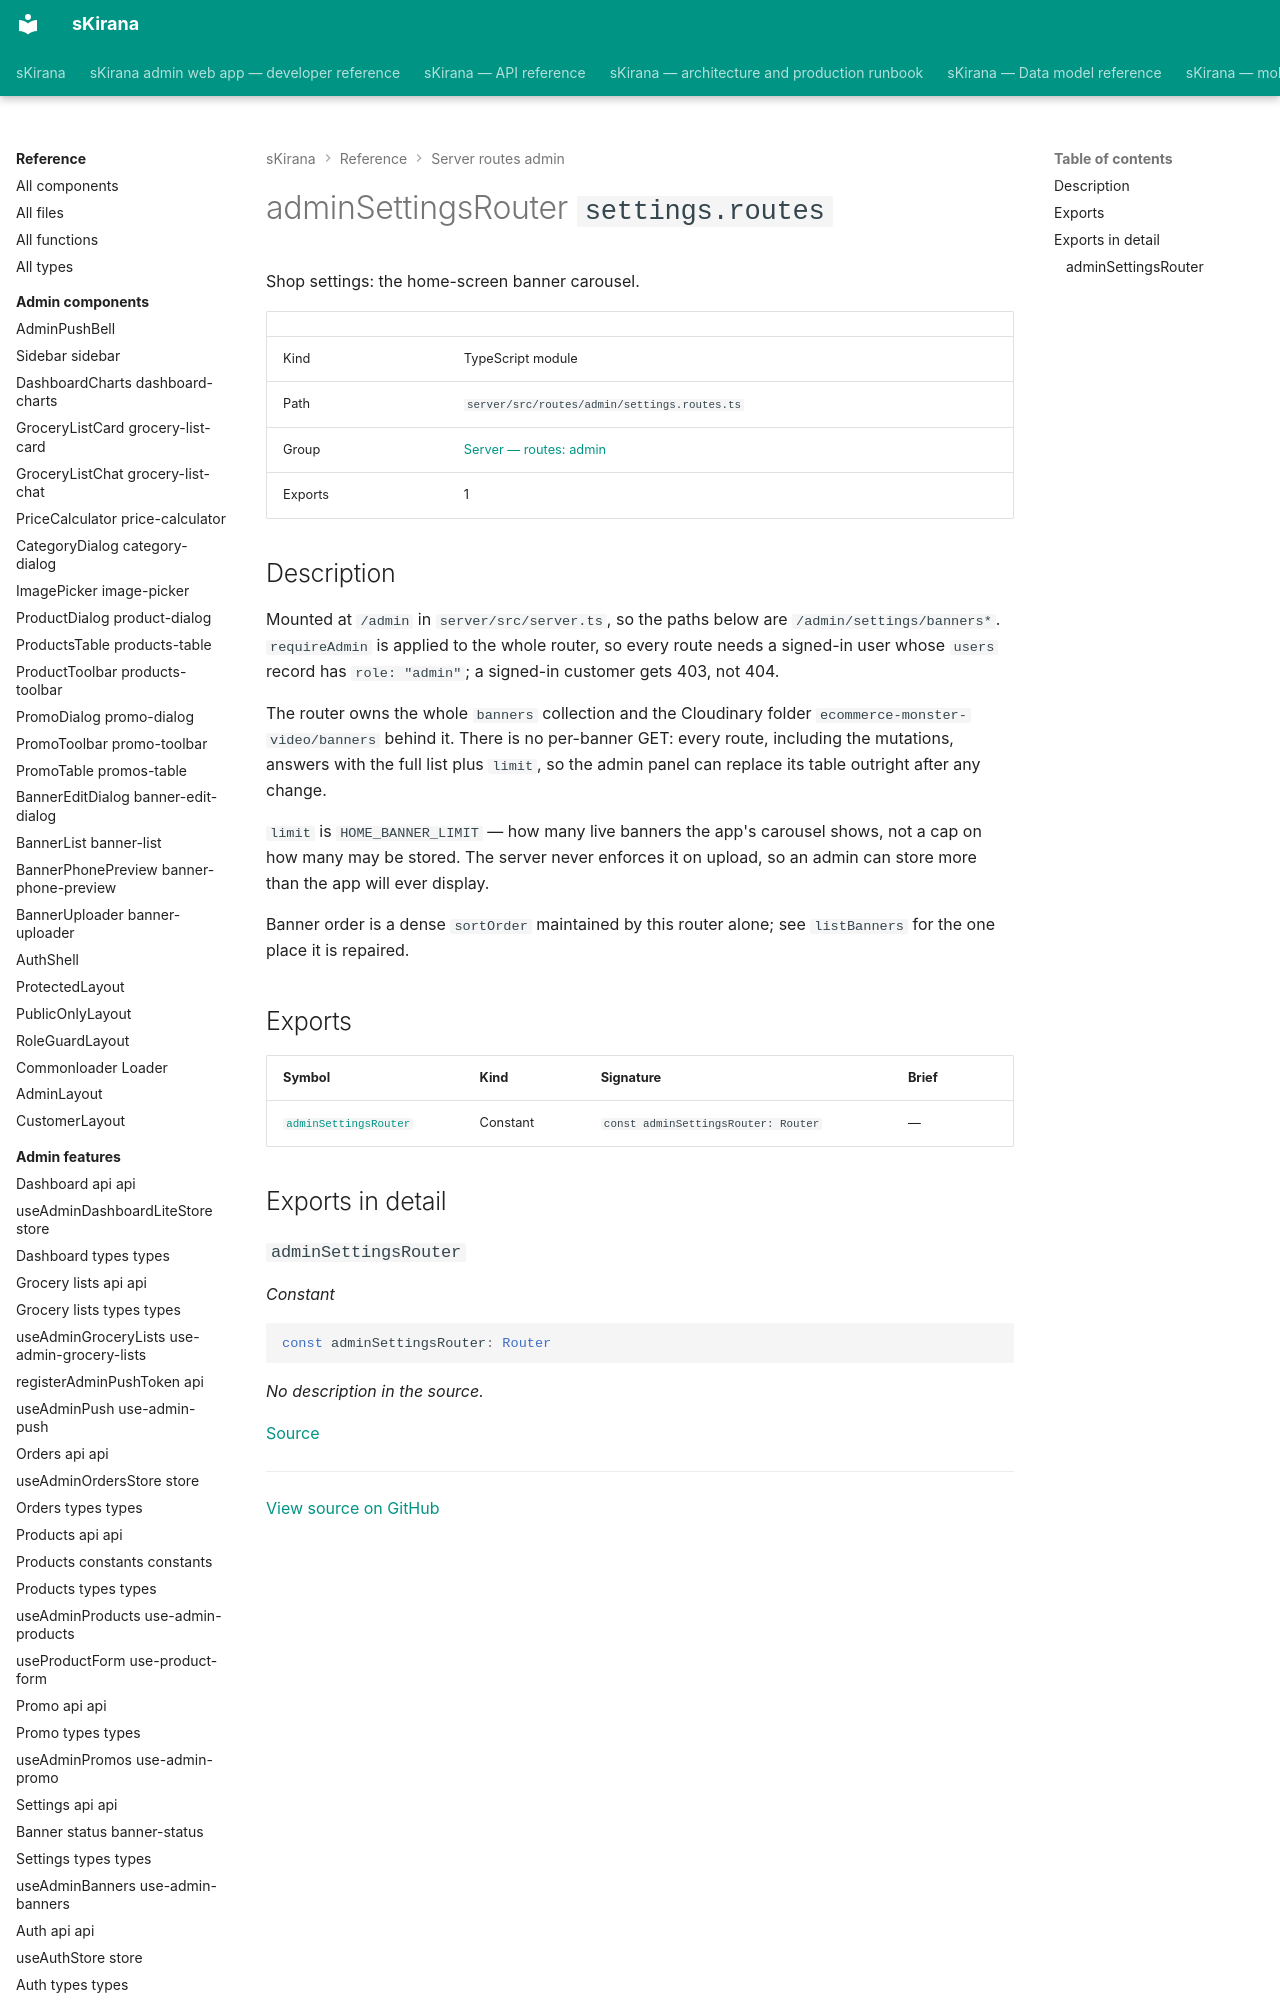

repository: shiv-anshu-gupta/TypeScriptProject · page: reference/server-routes-admin/routes-admin-settings-routes/index.html · generator: mkdocs

# adminSettingsRouter `settings.routes`

Shop settings: the home-screen banner carousel.

|  |  |
|---|---|
| Kind | TypeScript module |
| Path | `server/src/routes/admin/settings.routes.ts` |
| Group | [Server — routes: admin](index.md) |
| Exports | 1 |
